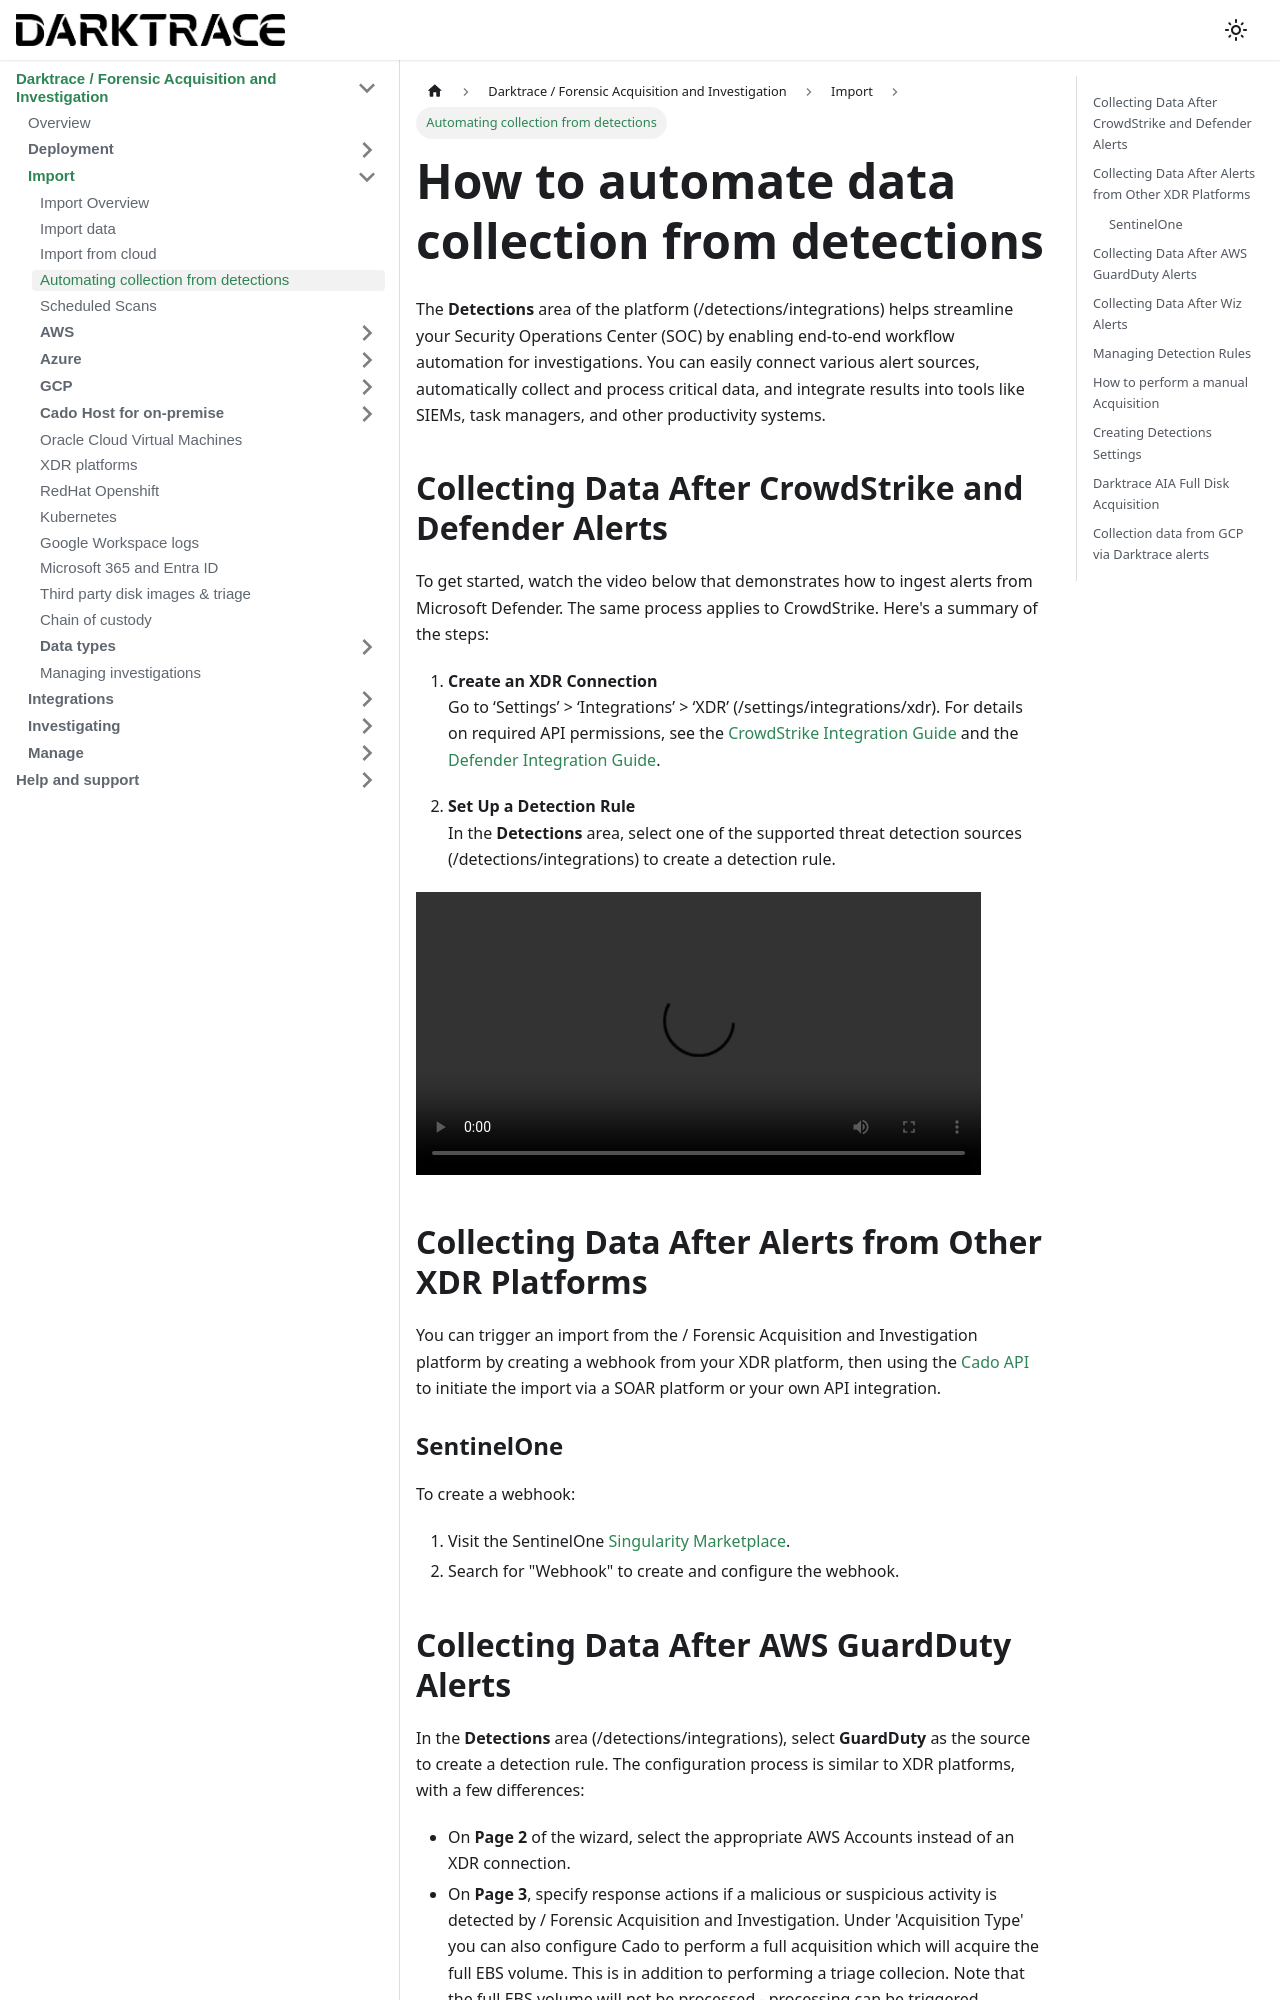

repository: cado-security/product-help · page: cado/discovery-import/automation.html · generator: docusaurus

---
title: Automating collection from detections
hide_title: true
sidebar_position: 3
---

# How to automate data collection from detections

The **Detections** area of the platform (/detections/integrations) helps streamline your Security Operations Center (SOC) by enabling end-to-end workflow automation for investigations. You can easily connect various alert sources, automatically collect and process critical data, and integrate results into tools like SIEMs, task managers, and other productivity systems.

## Collecting Data After CrowdStrike and Defender Alerts

To get started, watch the video below that demonstrates how to ingest alerts from Microsoft Defender. The same process applies to CrowdStrike. Here's a summary of the steps:

1. **Create an XDR Connection**  
   Go to ‘Settings’ > ‘Integrations’ > ‘XDR’ (/settings/integrations/xdr). For details on required API permissions, see the [CrowdStrike Integration Guide](/cado/integrations/xdr/crowdstrike) and the [Defender Integration Guide](/cado/integrations/xdr/defender).

2. **Set Up a Detection Rule**  
   In the **Detections** area, select one of the supported threat detection sources (/detections/integrations) to create a detection rule.

<video src="/img/detections-set-up.mp4" controls width="90%"></video>

## Collecting Data After Alerts from Other XDR Platforms

You can trigger an import from the / Forensic Acquisition and Investigation platform by creating a webhook from your XDR platform, then using the [Cado API](/cado/integrations/api-overview) to initiate the import via a SOAR platform or your own API integration.

### SentinelOne
To create a webhook:
1. Visit the SentinelOne [Singularity Marketplace](https://www.sentinelone.com/partners/singularity-marketplace/).
2. Search for "Webhook" to create and configure the webhook.
